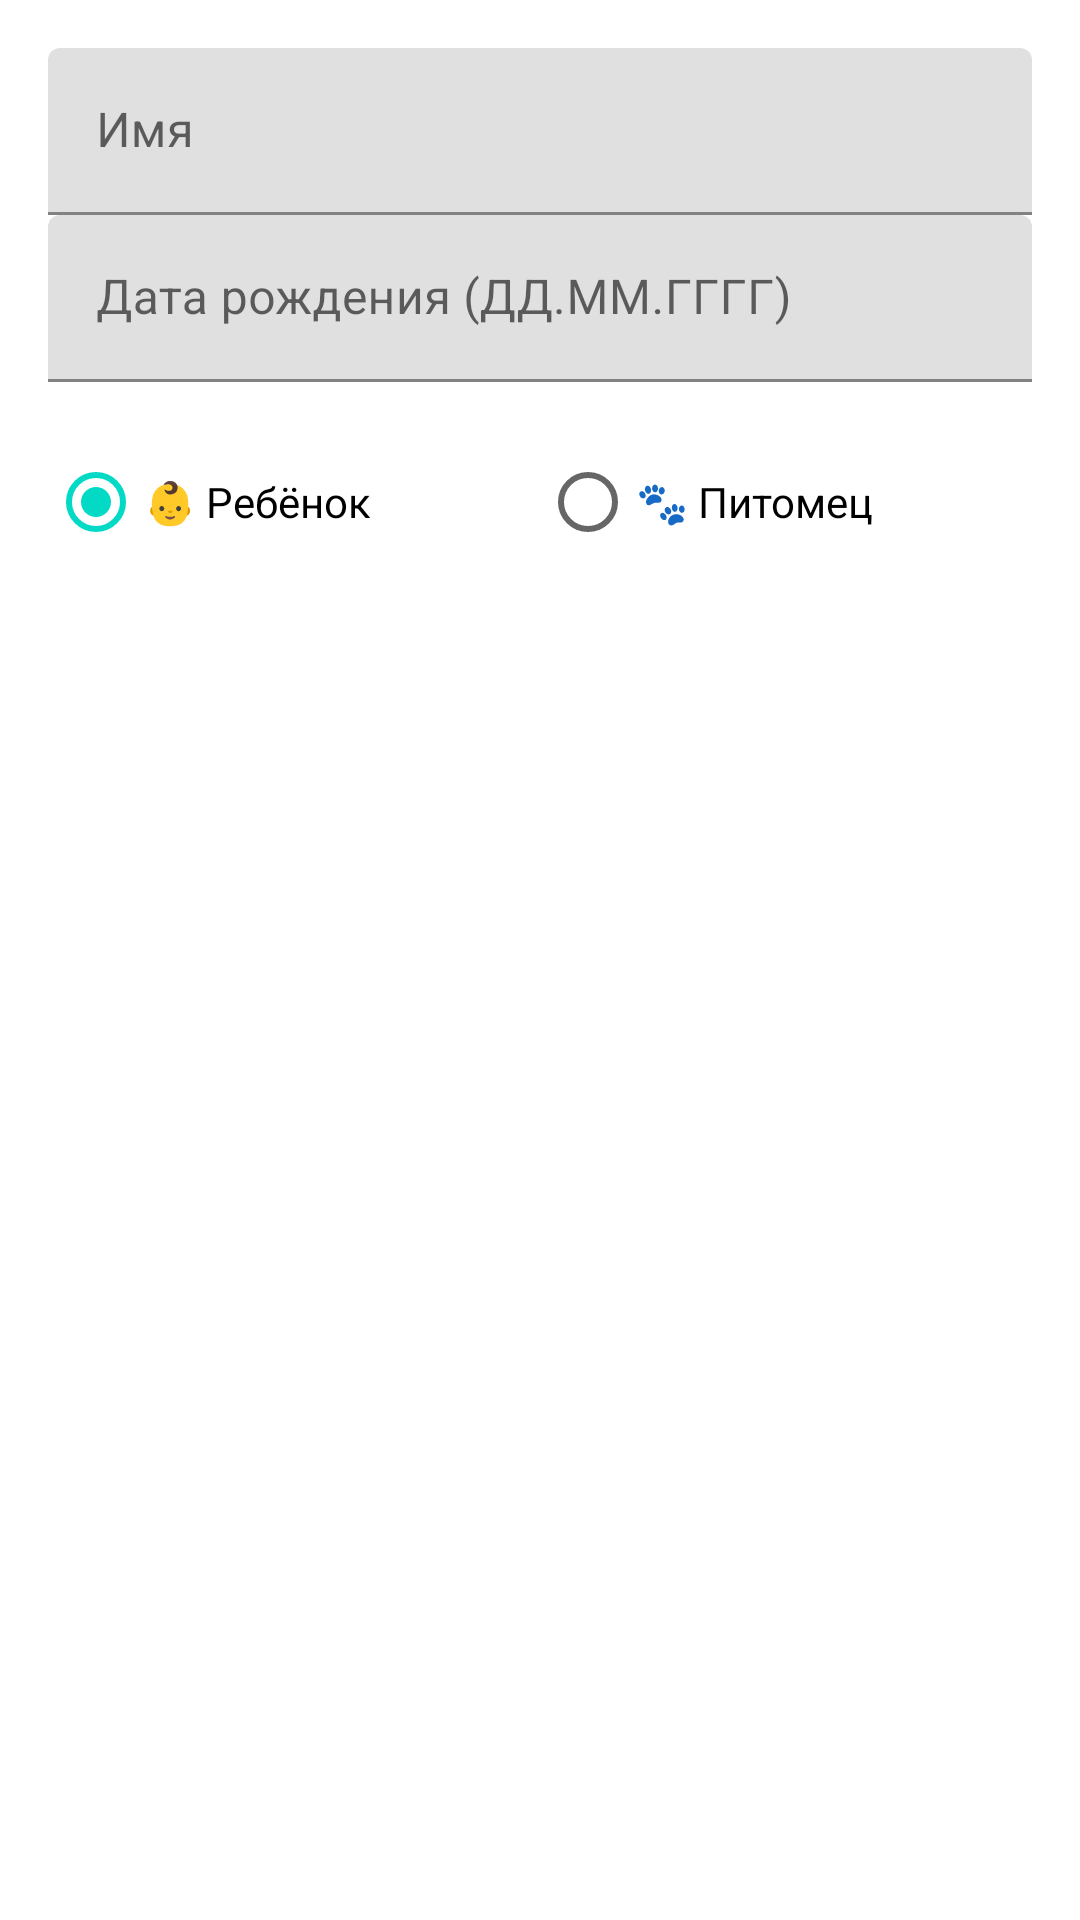

Write the Android layout XML for this screen, with the resource values it uses.
<!-- AndroidManifest.xml: application theme Theme.PetsAndKids -->
<!-- res/layout/dialog_add_member.xml -->
<?xml version="1.0" encoding="utf-8"?>
<ScrollView xmlns:android="http://schemas.android.com/apk/res/android"
    android:layout_width="match_parent"
    android:layout_height="wrap_content"
    android:padding="16dp">

    <LinearLayout
        android:layout_width="match_parent"
        android:layout_height="wrap_content"
        android:orientation="vertical">

        
        <com.google.android.material.textfield.TextInputLayout
            android:layout_width="match_parent"
            android:layout_height="wrap_content"
            android:hint="Имя">
            <com.google.android.material.textfield.TextInputEditText
                android:id="@+id/etName"
                android:layout_width="match_parent"
                android:layout_height="wrap_content" />
        </com.google.android.material.textfield.TextInputLayout>

        
        <com.google.android.material.textfield.TextInputLayout
            android:layout_width="match_parent"
            android:layout_height="wrap_content"
            android:hint="Дата рождения (ДД.ММ.ГГГГ)">
            <com.google.android.material.textfield.TextInputEditText
                android:id="@+id/etBirthDate"
                android:layout_width="match_parent"
                android:layout_height="wrap_content" />
        </com.google.android.material.textfield.TextInputLayout>

        
        <RadioGroup
            android:id="@+id/rgType"
            android:layout_width="match_parent"
            android:layout_height="wrap_content"
            android:layout_marginTop="16dp"
            android:orientation="horizontal">

            <RadioButton
                android:id="@+id/rbChild"
                android:layout_width="0dp"
                android:layout_height="wrap_content"
                android:layout_weight="1"
                android:checked="true"
                android:text="👶 Ребёнок" />

            <RadioButton
                android:id="@+id/rbPet"
                android:layout_width="0dp"
                android:layout_height="wrap_content"
                android:layout_weight="1"
                android:text="🐾 Питомец" />

        </RadioGroup>

        
        <LinearLayout
            android:id="@+id/llPetFields"
            android:layout_width="match_parent"
            android:layout_height="wrap_content"
            android:orientation="vertical"
            android:visibility="gone">

            <com.google.android.material.textfield.TextInputLayout
                android:layout_width="match_parent"
                android:layout_height="wrap_content"
                android:layout_marginTop="8dp"
                android:hint="Вид животного (собака, кот и т.д.)">
                <com.google.android.material.textfield.TextInputEditText
                    android:id="@+id/etPetType"
                    android:layout_width="match_parent"
                    android:layout_height="wrap_content" />
            </com.google.android.material.textfield.TextInputLayout>

            <com.google.android.material.textfield.TextInputLayout
                android:layout_width="match_parent"
                android:layout_height="wrap_content"
                android:hint="Порода (необязательно)">
                <com.google.android.material.textfield.TextInputEditText
                    android:id="@+id/etBreed"
                    android:layout_width="match_parent"
                    android:layout_height="wrap_content" />
            </com.google.android.material.textfield.TextInputLayout>

        </LinearLayout>

    </LinearLayout>

</ScrollView>
<!-- resources referenced by this layout -->
<resources>
  <style name="Theme.PetsAndKids" parent="Theme.MaterialComponents.DayNight.NoActionBar">
          <item name="colorPrimary">@color/green_primary</item>
          <item name="colorPrimaryVariant">@color/green_dark</item>
          <item name="colorOnPrimary">@color/white</item>
          <item name="colorSecondary">@color/teal_200</item>
          <item name="colorSecondaryVariant">@color/teal_700</item>
          <item name="colorOnSecondary">@color/black</item>
          <item name="android:statusBarColor">?attr/colorPrimaryVariant</item>
      </style>
  <color name="green_primary">#4CAF50</color>
  <color name="green_dark">#388E3C</color>
  <color name="white">#FFFFFFFF</color>
  <color name="teal_200">#FF03DAC5</color>
  <color name="teal_700">#FF018786</color>
  <color name="black">#FF000000</color>
</resources>
